Labelled photos from "detector_blue_on_table", an image-classification folder in 565-cyber/lerobot. The possible labels are: negative, positive.

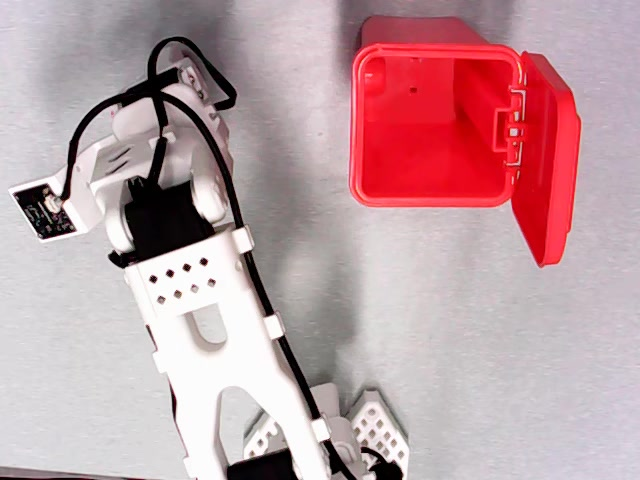
Label: positive

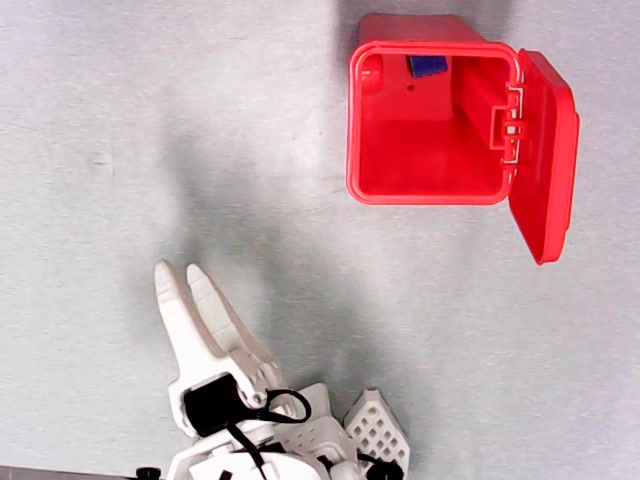
Label: positive

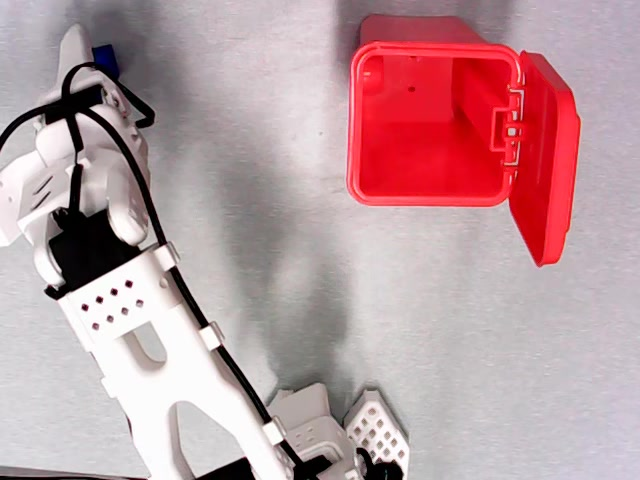
Label: positive

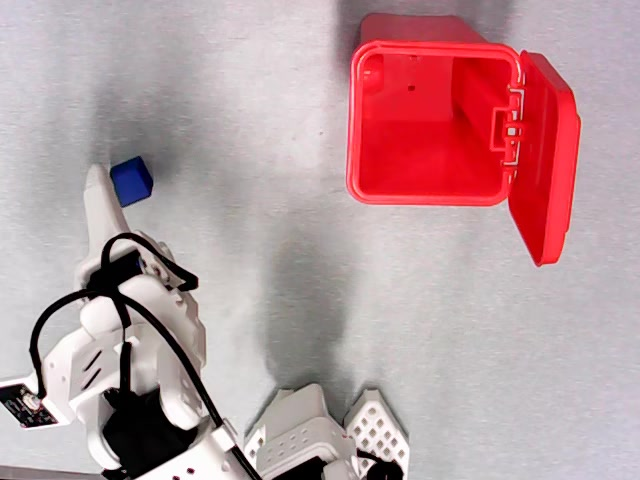
Label: negative

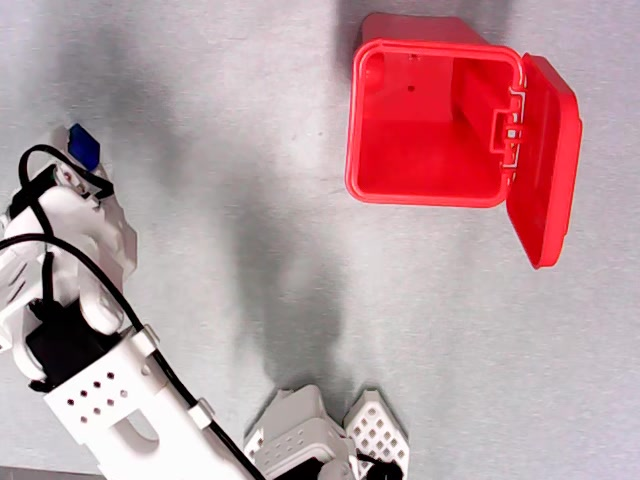
Label: positive

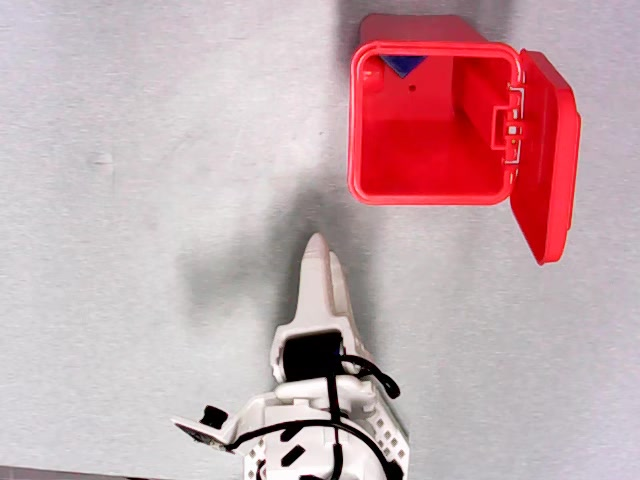
Label: negative
